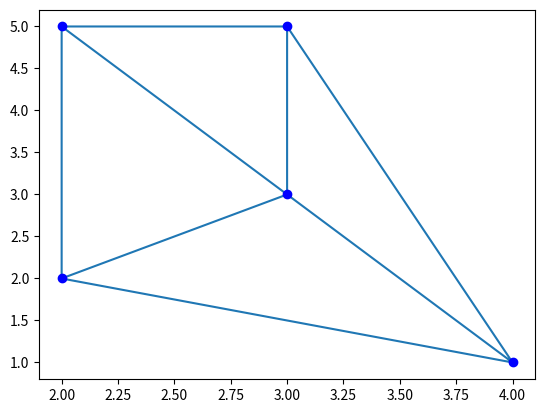

Source code (Python):
# Triangulation function
# Delaunay triangulation algorithm
import numpy as mynp
import scipy.spatial as myscpy
import matplotlib.pyplot as myplt
myarray = mynp.array([[2,5],[3,5],[3,3],[2,2],
[4,1]])
myvar_simplices =myscpy.Delaunay(myarray).simplices
myxcoordinate = myarray[:, 0]
myycoordinate = myarray[:, 1]
myplt.triplot(myxcoordinate, myycoordinate,
myvar_simplices)
myplt.scatter(myxcoordinate, myycoordinate,
color='b')
myplt.show()
